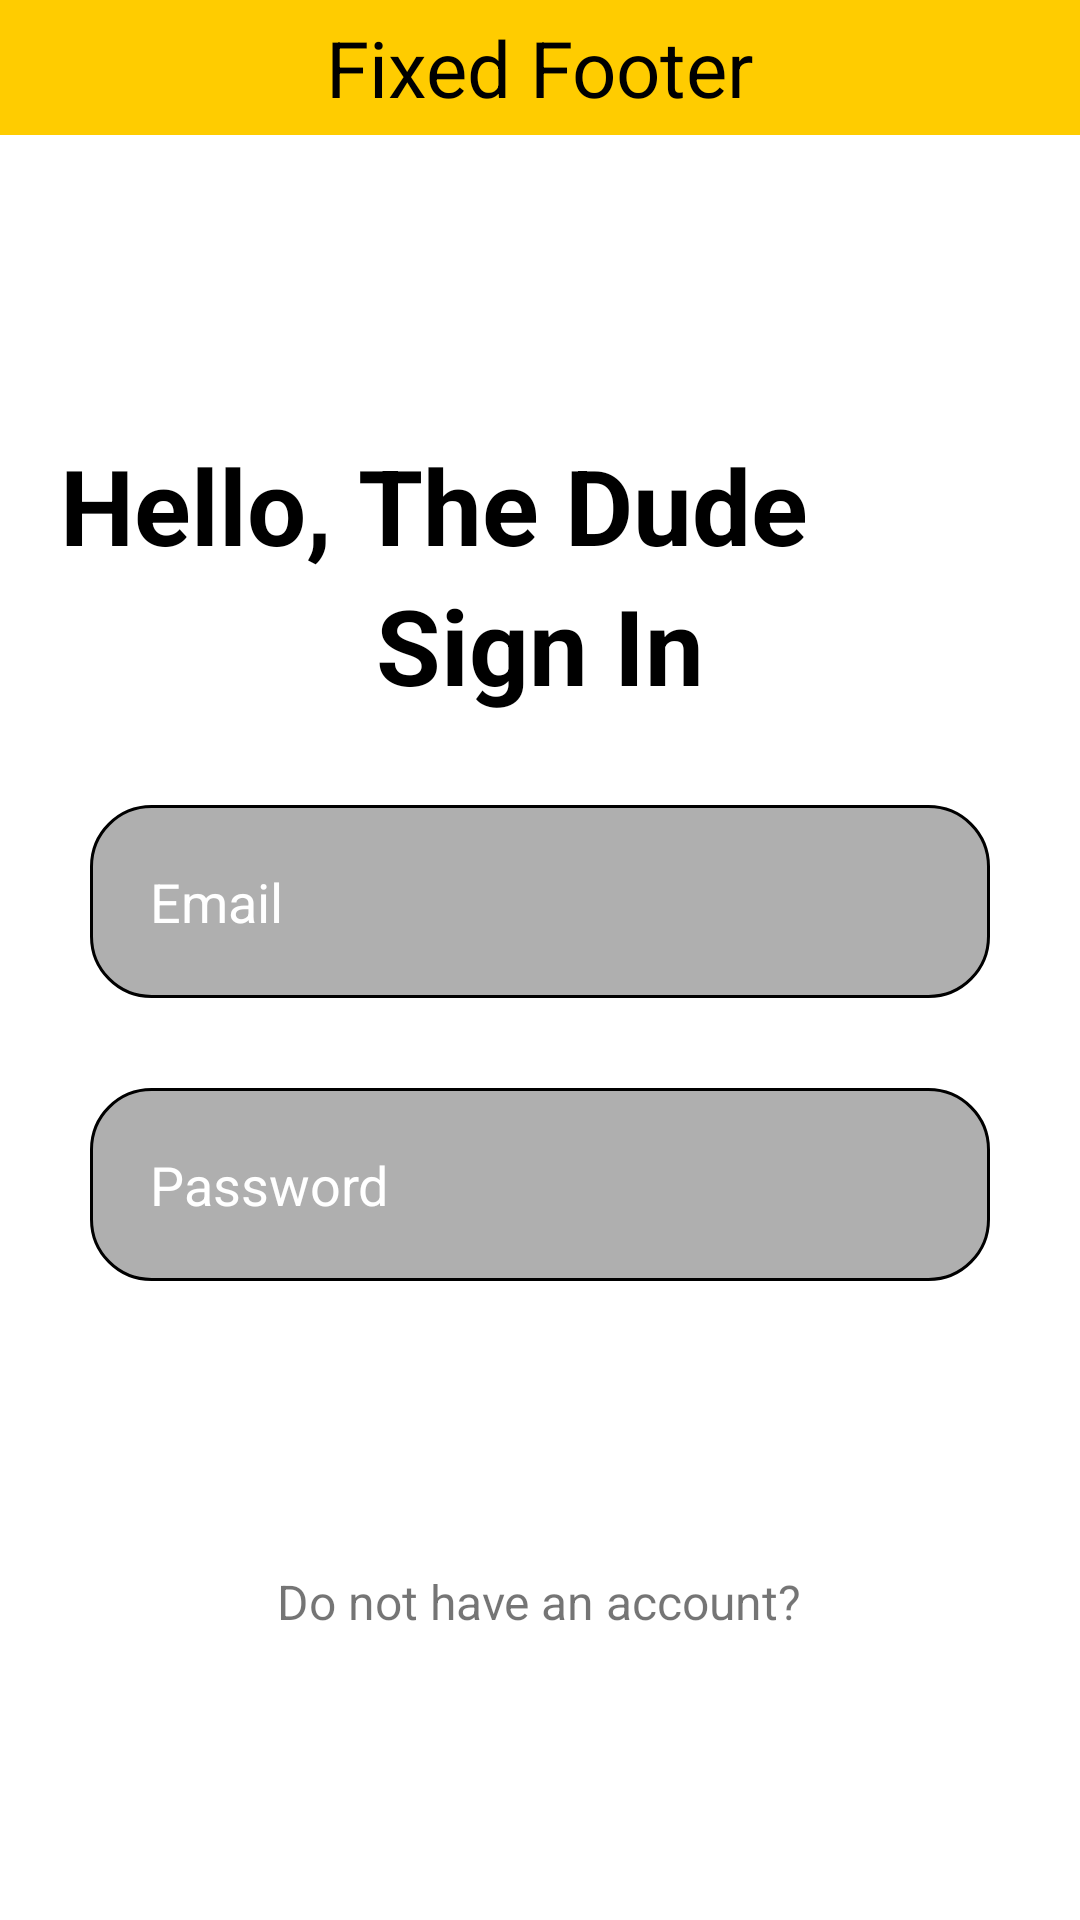

Android layout source for this screen:
<!-- AndroidManifest.xml: application theme Theme.MaterialComponents.DayNight.NoActionBar -->
<!-- res/layout/activity_login.xml -->
<?xml version="1.0" encoding="utf-8"?>
<LinearLayout
    xmlns:android="http://schemas.android.com/apk/res/android"
    xmlns:app="http://schemas.android.com/apk/res-auto"
    xmlns:tools="http://schemas.android.com/tools"
    android:layout_width="match_parent"
    android:layout_height="match_parent"
    android:orientation="vertical"
    android:background="@drawable/flip"
    tools:context=".LoginActivity">

    <include layout="@layout/activity_header" />

    <ScrollView
        android:layout_width="match_parent"
        android:layout_height="wrap_content">

        <LinearLayout
            android:layout_width="match_parent"
            android:layout_height="wrap_content"
            android:orientation="vertical">

            <LinearLayout
                android:layout_width="match_parent"
                android:layout_height="wrap_content"
                android:orientation="vertical"
                android:layout_marginTop="80dp"
                android:padding="20dp"
                >

                
                <TextView
                    android:id="@+id/hi"
                    android:layout_width="wrap_content"
                    android:layout_height="wrap_content"
                    android:text="@string/hello_second_fragment"
                    android:textColor="@color/black"
                    android:textSize="35sp"
                    android:textStyle="bold"
                    app:layout_constraintBottom_toBottomOf="parent"
                    app:layout_constraintStart_toStartOf="parent"
                    app:layout_constraintTop_toTopOf="parent"
                    app:layout_constraintVertical_bias="0.3"

                    />

                
                <TextView
                    android:id="@+id/signIn"
                    android:layout_width="wrap_content"
                    android:layout_height="wrap_content"
                    android:layout_gravity="center"

                    android:text="@string/signIn"
                    android:textColor="@color/black"
                    android:textSize="35sp"
                    android:textStyle="bold"

                    app:layout_constraintBottom_toBottomOf="parent"
                    app:layout_constraintEnd_toEndOf="parent"
                    app:layout_constraintHorizontal_bias="0.5"
                    app:layout_constraintStart_toStartOf="parent"
                    app:layout_constraintTop_toTopOf="parent"
                    app:layout_constraintVertical_bias="0.4" />


                
                <EditText
                    android:id="@+id/signIn_email"
                    android:layout_width="300dp"
                    android:layout_height="wrap_content"
                    android:layout_marginTop="30dp"
                    android:layout_gravity="center"

                    android:background="@drawable/rounded_edittext"
                    android:hint="@string/phEmail"
                    android:padding="20dp"
                    android:textColor="@color/white"
                    android:textColorHint="@color/white"

                    app:layout_constraintTop_toBottomOf="@id/signIn" />


                
                <EditText
                    android:id="@+id/signIn_password"
                    android:layout_width="300dp"
                    android:layout_height="wrap_content"
                    android:layout_marginTop="30dp"
                    android:layout_gravity="center"

                    android:background="@drawable/rounded_edittext"
                    android:hint="@string/phPassword"
                    android:padding="20dp"
                    android:textColor="@color/white"
                    android:textColorHint="@color/white"
                    android:inputType="textPassword"

                    app:layout_constraintTop_toBottomOf="@id/email" />

                <com.google.android.material.button.MaterialButton
                    android:id="@+id/signInBtn"
                    android:layout_width="250dp"
                    android:layout_height="wrap_content"
                    android:layout_marginTop="40dp"
                    android:layout_gravity="center"

                    android:text="@string/signIn"
                    android:background="@drawable/round_button"

                    app:layout_constraintTop_toBottomOf="@id/password"
                    />

                <TextView
                    android:layout_width="wrap_content"
                    android:layout_height="wrap_content"
                    android:id="@+id/signUpRedirectText"
                    android:text="@string/signUpRedirectText"
                    android:layout_gravity="center"
                    android:padding="8dp"
                    android:textSize="16sp"
                    />

            </LinearLayout>
        </LinearLayout>
    </ScrollView>

</LinearLayout>
<!-- res/layout/activity_header.xml (included above) -->
<RelativeLayout
    android:id="@+id/footer"
    android:layout_width="match_parent"
    android:layout_height="wrap_content"
    android:layout_alignParentBottom="true"
    android:background="#FC0"
    android:gravity="center"
    xmlns:android="http://schemas.android.com/apk/res/android">

    <TextView
        android:layout_width="wrap_content"
        android:layout_height="wrap_content"
        android:layout_margin="5dp"
        android:text="Fixed Footer"
        android:textColor="#000"
        android:textSize="26sp" />
</RelativeLayout>
<!-- resources referenced by this layout -->
<resources>
  <!-- drawable rounded_edittext (drawable) -->
  <shape xmlns:android="http://schemas.android.com/apk/res/android"
      android:shape="rectangle">
      <corners android:radius="20dp" />
      <solid android:color="#50000000" />
      <stroke
          android:width="1dp"
          android:color="@android:color/black" />
  </shape>
  <string name="hello_second_fragment">Hello, The Dude</string>
  <string name="phEmail">Email</string>
  <string name="phPassword">Password</string>
  <string name="signIn">Sign In</string>
  <string name="signUpRedirectText">Do not have an account?</string>
  <!-- not gathered from this repository: default colours our renderer supplied (Android Studio template values) -->
  <color name="black">#FF000000</color>
  <color name="white">#FFFFFFFF</color>
</resources>
